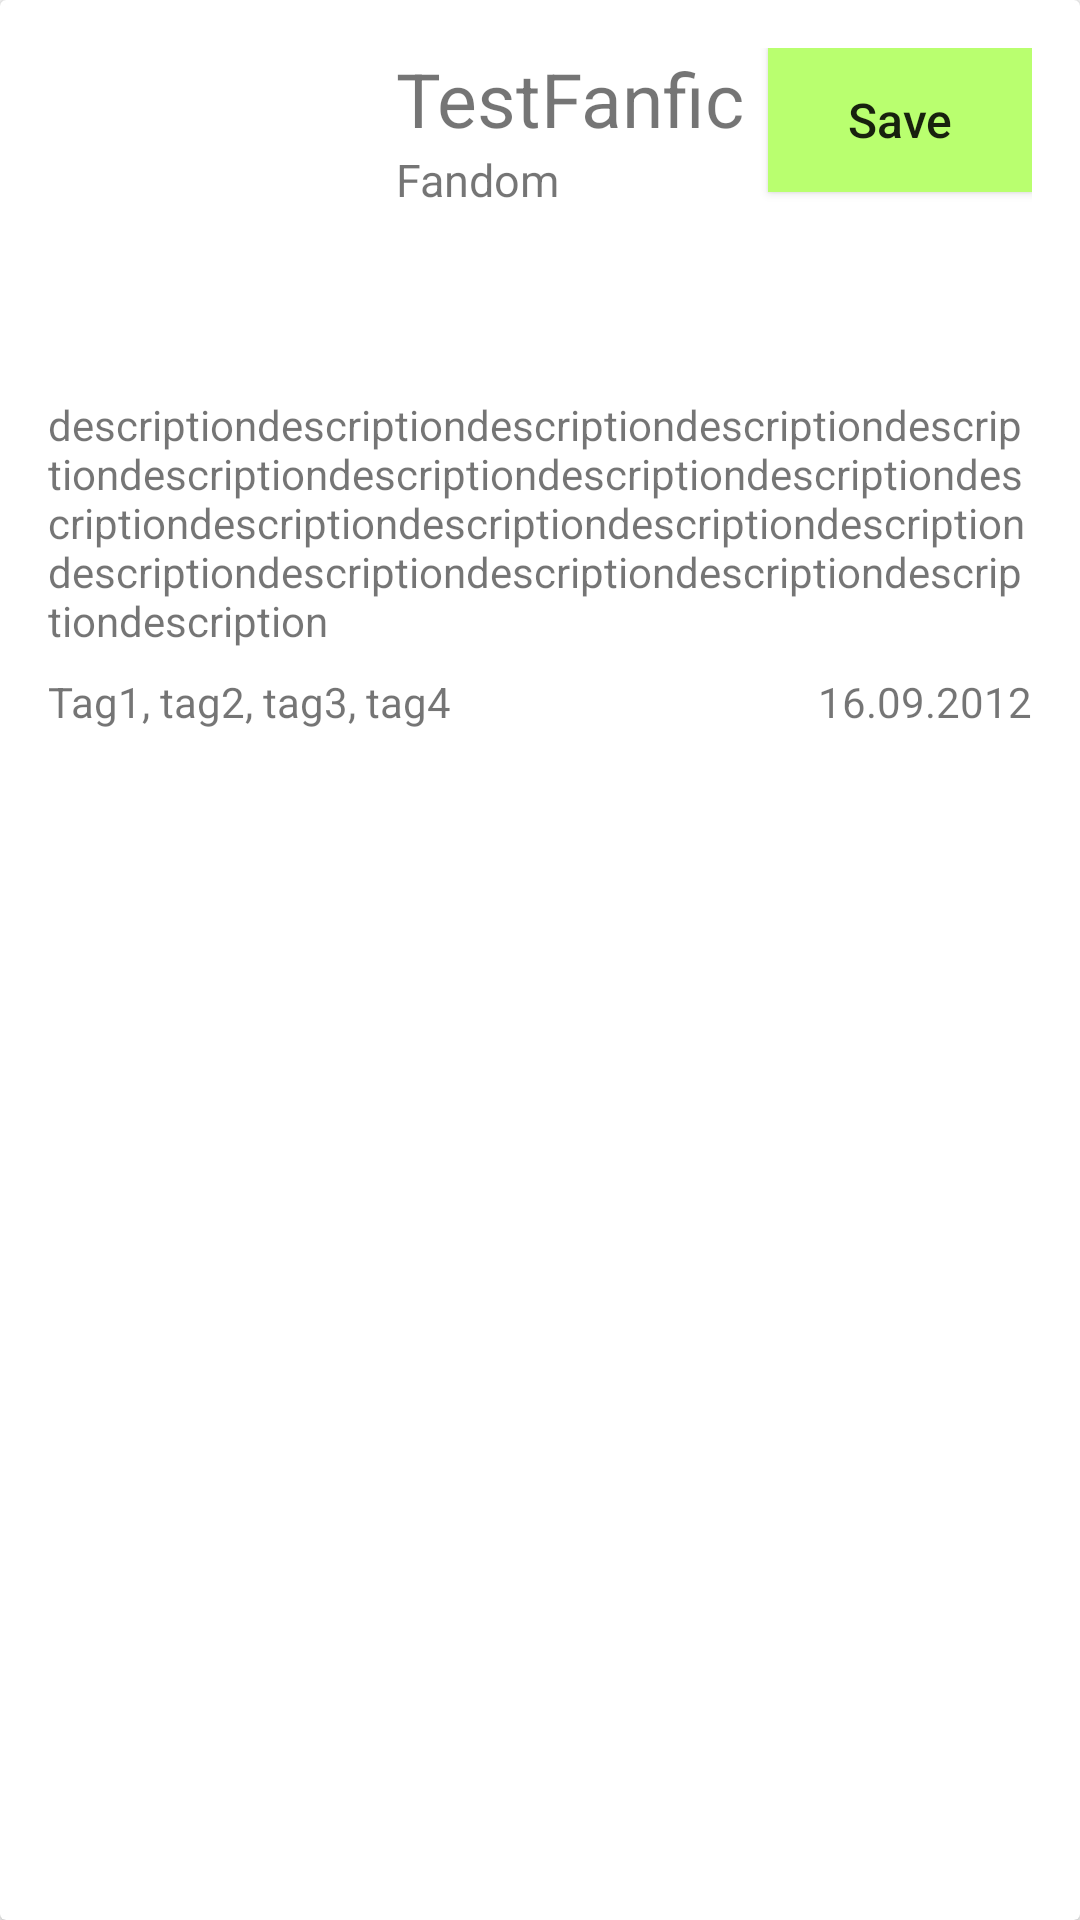

Write the Android layout XML for this screen, with the resource values it uses.
<!-- AndroidManifest.xml: application theme AppTheme -->
<!-- res/layout/recyclerview_post_item.xml -->
<?xml version="1.0" encoding="utf-8"?>
<androidx.cardview.widget.CardView xmlns:android="http://schemas.android.com/apk/res/android"
    xmlns:card_view="http://schemas.android.com/apk/res-auto"
    android:layout_width="match_parent"
    android:layout_height="wrap_content"
    android:layout_marginBottom="8dp"
    android:clickable="true">

    <RelativeLayout
        android:layout_width="match_parent"
        android:layout_height="wrap_content"
        android:padding="16dp">

        <ImageView
            android:id="@+id/fanfic_image"
            android:layout_width="100dp"
            android:layout_height="100dp"
            android:layout_alignParentStart="true"
            android:layout_alignParentTop="true"
            android:layout_marginEnd="16dp"
            android:layout_marginBottom="16dp" />

        <TextView
            android:id="@+id/fanfic_name"
            android:layout_width="wrap_content"
            android:layout_height="wrap_content"
            android:layout_alignParentTop="true"
            android:layout_toEndOf="@+id/fanfic_image"
            android:layout_toStartOf="@id/save_favorites"
            android:text="TestFanfic"
            android:textSize="25sp" />

        <Button
            android:id="@+id/save_favorites"
            android:layout_width="wrap_content"
            android:layout_height="wrap_content"
            android:layout_alignParentTop="true"
            android:layout_alignParentEnd="true"
            android:background="@color/colorPrimaryLight"
            android:text="@string/save"
            android:textAllCaps="false"
            android:textSize="16sp" />

        <TextView
            android:id="@+id/fanfic_fandom"
            android:layout_width="wrap_content"
            android:layout_height="wrap_content"
            android:layout_below="@+id/fanfic_name"
            android:layout_toStartOf="@id/save_favorites"
            android:layout_toEndOf="@+id/fanfic_image"
            android:text="Fandom"
            android:textSize="15sp" />

        <TextView
            android:id="@+id/fanfic_tags"
            android:layout_width="wrap_content"
            android:layout_height="wrap_content"
            android:layout_below="@id/fanfic_description"
            android:layout_alignParentStart="true"
            android:layout_marginTop="8dp"
            android:layout_marginEnd="16dp"
            android:layout_toStartOf="@id/fanfic_creation_date"
            android:text="Tag1, tag2, tag3, tag4" />


        <TextView
            android:id="@+id/fanfic_description"
            android:layout_width="wrap_content"
            android:layout_height="wrap_content"
            android:layout_below="@id/fanfic_image"
            android:text="descriptiondescriptiondescriptiondescriptiondescriptiondescriptiondescriptiondescriptiondescriptiondescriptiondescriptiondescriptiondescriptiondescriptiondescriptiondescriptiondescriptiondescriptiondescriptiondescription" />

        <TextView
            android:id="@+id/fanfic_creation_date"
            android:layout_width="wrap_content"
            android:layout_height="wrap_content"
            android:layout_below="@id/fanfic_description"
            android:layout_alignParentEnd="true"
            android:layout_marginTop="8dp"
            android:text="16.09.2012" />

        <TextView
            android:id="@+id/fanfic_text"
            android:layout_width="wrap_content"
            android:layout_height="wrap_content"
            android:visibility="gone" />
    </RelativeLayout>

</androidx.cardview.widget.CardView>
<!-- resources referenced by this layout -->
<resources>
  <color name="colorPrimaryLight">#b9ff6f</color>
  <string name="save">Save</string>
  <style name="AppTheme" parent="Theme.AppCompat.Light.DarkActionBar">
          
          <item name="colorPrimary">@color/colorPrimary</item>
          <item name="colorPrimaryDark">@color/colorPrimaryDark</item>
          <item name="colorAccent">@color/colorAccent</item>
      </style>
  <color name="colorPrimary">#84e03b</color>
  <color name="colorPrimaryDark">#4ead00</color>
  <color name="colorAccent">#03DAC5</color>
</resources>
